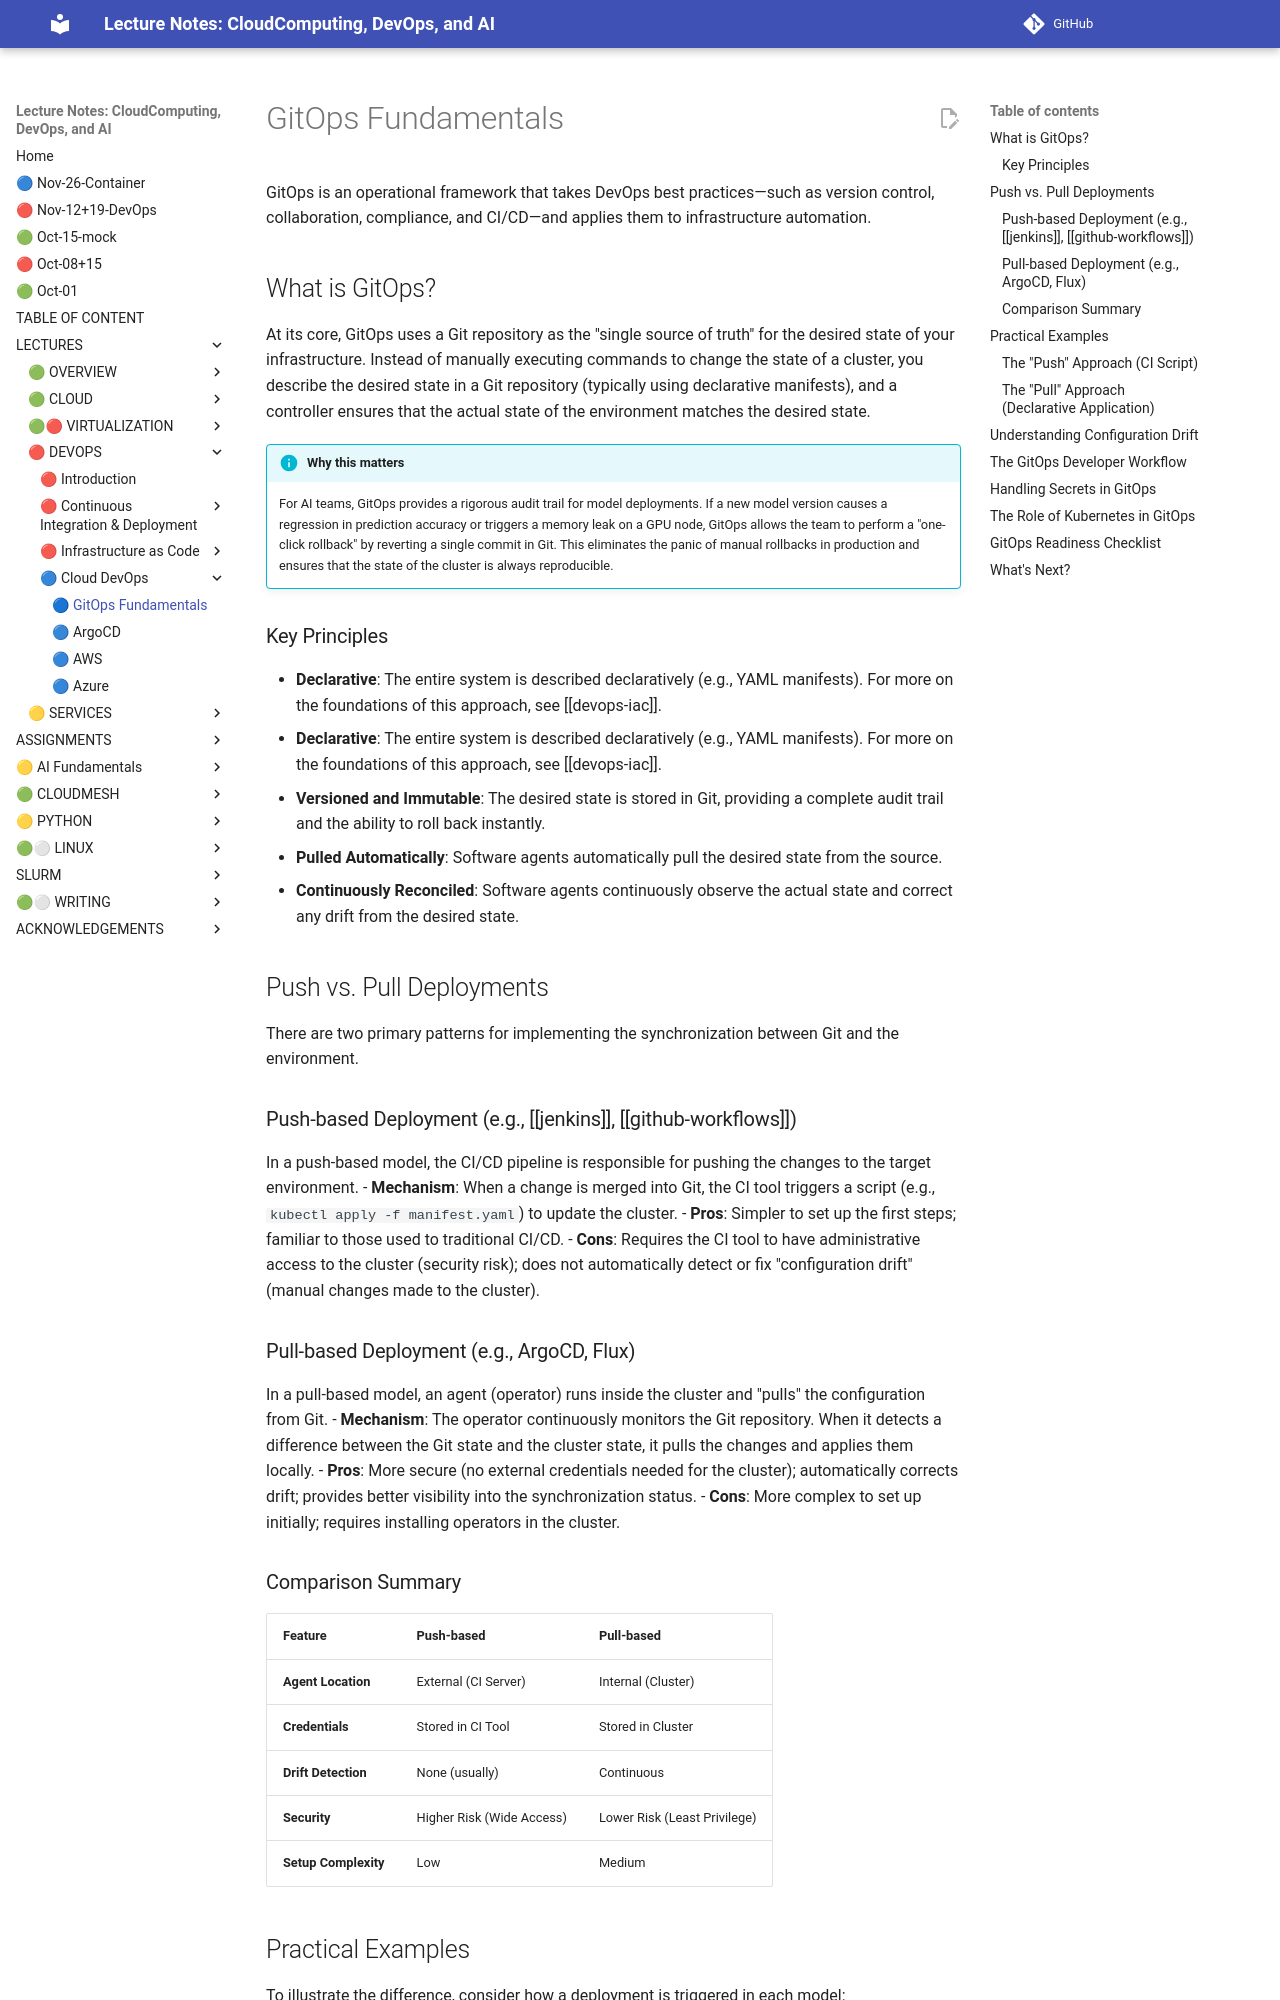

repository: cloudmesh-ai/cloudmesh-ai-lecture · page: section/devops/gitops-fundamentals/index.html · generator: mkdocs

# GitOps Fundamentals

GitOps is an operational framework that takes DevOps best practices—such as version control, collaboration, compliance, and CI/CD—and applies them to infrastructure automation.

## What is GitOps?

At its core, GitOps uses a Git repository as the "single source of truth" for the desired state of your infrastructure. Instead of manually executing commands to change the state of a cluster, you describe the desired state in a Git repository (typically using declarative manifests), and a controller ensures that the actual state of the environment matches the desired state.

!!! info "Why this matters"
    For AI teams, GitOps provides a rigorous audit trail for model deployments. If a new model version causes a regression in prediction accuracy or triggers a memory leak on a GPU node, GitOps allows the team to perform a "one-click rollback" by reverting a single commit in Git. This eliminates the panic of manual rollbacks in production and ensures that the state of the cluster is always reproducible.

### Key Principles
- **Declarative**: The entire system is described declaratively (e.g., YAML manifests). For more on the foundations of this approach, see [[devops-iac]].
- **Declarative**: The entire system is described declaratively (e.g., YAML manifests). For more on the foundations of this approach, see [[devops-iac]].
- **Versioned and Immutable**: The desired state is stored in Git, providing a complete audit trail and the ability to roll back instantly.
- **Pulled Automatically**: Software agents automatically pull the desired state from the source.
- **Continuously Reconciled**: Software agents continuously observe the actual state and correct any drift from the desired state.

## Push vs. Pull Deployments

There are two primary patterns for implementing the synchronization between Git and the environment.

### Push-based Deployment (e.g., [[jenkins]], [[github-workflows]])
In a push-based model, the CI/CD pipeline is responsible for pushing the changes to the target environment.
- **Mechanism**: When a change is merged into Git, the CI tool triggers a script (e.g., `kubectl apply -f manifest.yaml`) to update the cluster.
- **Pros**: Simpler to set up the first steps; familiar to those used to traditional CI/CD.
- **Cons**: Requires the CI tool to have administrative access to the cluster (security risk); does not automatically detect or fix "configuration drift" (manual changes made to the cluster).

### Pull-based Deployment (e.g., ArgoCD, Flux)
In a pull-based model, an agent (operator) runs inside the cluster and "pulls" the configuration from Git.
- **Mechanism**: The operator continuously monitors the Git repository. When it detects a difference between the Git state and the cluster state, it pulls the changes and applies them locally.
- **Pros**: More secure (no external credentials needed for the cluster); automatically corrects drift; provides better visibility into the synchronization status.
- **Cons**: More complex to set up initially; requires installing operators in the cluster.

### Comparison Summary

| Feature | Push-based | Pull-based |
| :--- | :--- | :--- |
| **Agent Location** | External (CI Server) | Internal (Cluster) |
| **Credentials** | Stored in CI Tool | Stored in Cluster |
| **Drift Detection** | None (usually) | Continuous |
| **Security** | Higher Risk (Wide Access) | Lower Risk (Least Privilege) |
| **Setup Complexity** | Low | Medium |
